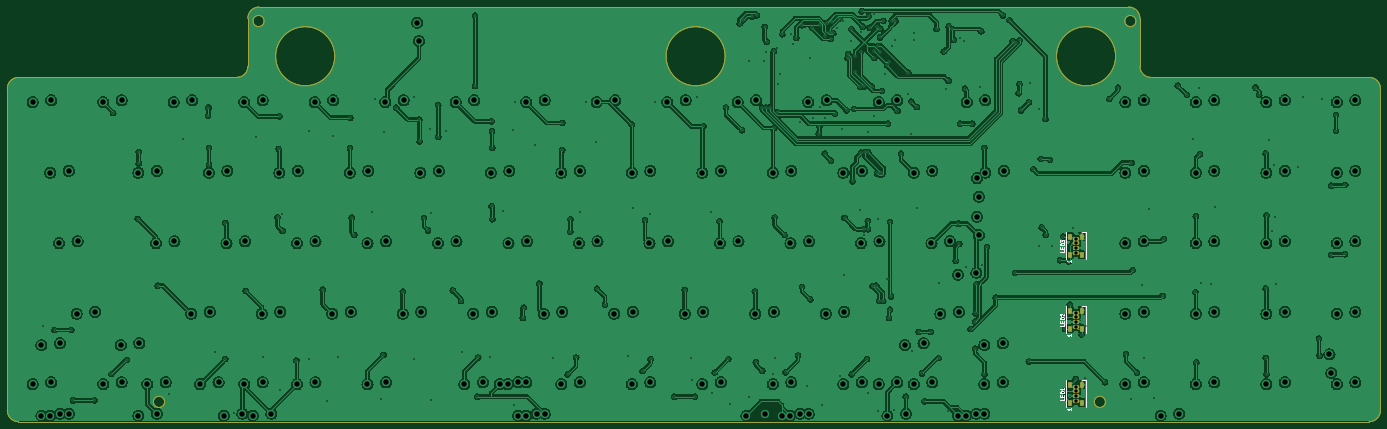
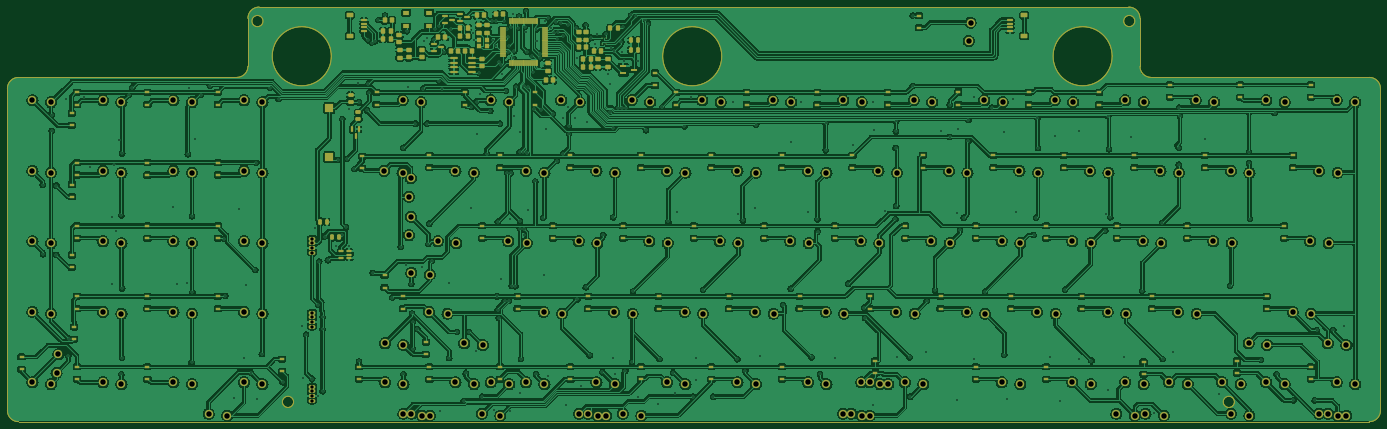
Circuit board: 8 layer files. Board 371.0 x 112.0 mm.
- bottom_copper: m0116-B_Cu.gbr (1674692 bytes)
- bottom_mask: m0116-B_Mask.gbr (26406 bytes)
- outline: m0116-Edge_Cuts.gbr (2269 bytes)
- top_copper: m0116-F_Cu.gbr (1122766 bytes)
- top_mask: m0116-F_Mask.gbr (3168 bytes)
- top_silk: m0116-F_Silkscreen.gbr (8733 bytes)
- drill: m0116-NPTH.drl (327 bytes)
- drill: m0116-PTH.drl (10303 bytes)

=== bottom_copper: m0116-B_Cu.gbr (1674692 bytes, source omitted) ===
=== bottom_mask: m0116-B_Mask.gbr (26406 bytes, source omitted) ===
=== outline: m0116-Edge_Cuts.gbr ===
%TF.GenerationSoftware,KiCad,Pcbnew,(6.99.0-5337-gc57e6db79a-dirty)*%
%TF.CreationDate,2023-01-28T12:16:52-05:00*%
%TF.ProjectId,m0116,6d303131-362e-46b6-9963-61645f706362,rev?*%
%TF.SameCoordinates,Original*%
%TF.FileFunction,Profile,NP*%
%FSLAX46Y46*%
G04 Gerber Fmt 4.6, Leading zero omitted, Abs format (unit mm)*
G04 Created by KiCad (PCBNEW (6.99.0-5337-gc57e6db79a-dirty)) date 2023-01-28 12:16:52*
%MOMM*%
%LPD*%
G01*
G04 APERTURE LIST*
%TA.AperFunction,Profile*%
%ADD10C,0.150000*%
%TD*%
%TA.AperFunction,Profile*%
%ADD11C,0.050000*%
%TD*%
%TA.AperFunction,Profile*%
%ADD12C,0.200000*%
%TD*%
G04 APERTURE END LIST*
D10*
X372000000Y-131000000D02*
G75*
G03*
X375000000Y-128000000I0J3000000D01*
G01*
X4000000Y-128000000D02*
G75*
G03*
X7000000Y-131000000I3000000J0D01*
G01*
D11*
X7000000Y-131000000D02*
X372000000Y-131000000D01*
X375000000Y-128000000D02*
X375000000Y-41000000D01*
X4000000Y-41000000D02*
X4000000Y-128000000D01*
X307000000Y-19000000D02*
X72000000Y-19000000D01*
D12*
X303470000Y-32265000D02*
G75*
G03*
X303470000Y-32265000I-8000000J0D01*
G01*
X73394000Y-22755000D02*
G75*
G03*
X73394000Y-22755000I-1524000J0D01*
G01*
X308969000Y-22765000D02*
G75*
G03*
X308969000Y-22765000I-1524000J0D01*
G01*
D11*
X69000000Y-22000000D02*
X69000000Y-35000000D01*
D10*
X72000000Y-19000000D02*
G75*
G03*
X69000000Y-22000000I0J-3000000D01*
G01*
D11*
X372000000Y-38000000D02*
X313000000Y-38000000D01*
D12*
X46494000Y-125665000D02*
G75*
G03*
X46494000Y-125665000I-1524000J0D01*
G01*
X300719000Y-125665000D02*
G75*
G03*
X300719000Y-125665000I-1524000J0D01*
G01*
D10*
X66000000Y-38000000D02*
G75*
G03*
X69000000Y-35000000I0J3000000D01*
G01*
X375000000Y-41000000D02*
G75*
G03*
X372000000Y-38000000I-3000000J0D01*
G01*
X7000000Y-38000000D02*
G75*
G03*
X4000000Y-41000000I0J-3000000D01*
G01*
D12*
X197970000Y-32265000D02*
G75*
G03*
X197970000Y-32265000I-8000000J0D01*
G01*
D11*
X66000000Y-38000000D02*
X7000000Y-38000000D01*
D10*
X310000000Y-35000000D02*
G75*
G03*
X313000000Y-38000000I3000000J0D01*
G01*
D12*
X92470000Y-32265000D02*
G75*
G03*
X92470000Y-32265000I-8000000J0D01*
G01*
D10*
X310000000Y-22000000D02*
G75*
G03*
X307000000Y-19000000I-3000000J0D01*
G01*
D11*
X310000000Y-35000000D02*
X310000000Y-22000000D01*
X250550000Y-131000000D02*
X250550000Y-131000000D01*
M02*

=== top_copper: m0116-F_Cu.gbr (1122766 bytes, source omitted) ===
=== top_mask: m0116-F_Mask.gbr ===
%TF.GenerationSoftware,KiCad,Pcbnew,(6.99.0-5337-gc57e6db79a-dirty)*%
%TF.CreationDate,2023-01-28T12:16:52-05:00*%
%TF.ProjectId,m0116,6d303131-362e-46b6-9963-61645f706362,rev?*%
%TF.SameCoordinates,Original*%
%TF.FileFunction,Soldermask,Top*%
%TF.FilePolarity,Negative*%
%FSLAX46Y46*%
G04 Gerber Fmt 4.6, Leading zero omitted, Abs format (unit mm)*
G04 Created by KiCad (PCBNEW (6.99.0-5337-gc57e6db79a-dirty)) date 2023-01-28 12:16:52*
%MOMM*%
%LPD*%
G01*
G04 APERTURE LIST*
%ADD10R,1.000000X1.500000*%
%ADD11O,1.800000X1.070000*%
%ADD12R,1.800000X1.070000*%
%TA.AperFunction,Profile*%
%ADD13C,0.150000*%
%TD*%
%TA.AperFunction,Profile*%
%ADD14C,0.050000*%
%TD*%
%TA.AperFunction,Profile*%
%ADD15C,0.200000*%
%TD*%
G04 APERTURE END LIST*
D10*
%TO.C,LED1*%
X291089999Y-125889999D03*
D11*
X292689999Y-122804999D03*
D10*
X294289999Y-125889999D03*
D11*
X292689999Y-125344999D03*
D12*
X292689999Y-124074999D03*
D10*
X294289999Y-120989999D03*
D11*
X292689999Y-121534999D03*
D10*
X291089999Y-120989999D03*
%TD*%
%TO.C,LED2*%
X291089999Y-105889999D03*
D11*
X292689999Y-102804999D03*
D10*
X294289999Y-105889999D03*
D11*
X292689999Y-105344999D03*
D12*
X292689999Y-104074999D03*
D10*
X294289999Y-100989999D03*
D11*
X292689999Y-101534999D03*
D10*
X291089999Y-100989999D03*
%TD*%
%TO.C,LED3*%
X291089999Y-85889999D03*
D11*
X292689999Y-82804999D03*
D10*
X294289999Y-85889999D03*
D11*
X292689999Y-85344999D03*
D12*
X292689999Y-84074999D03*
D10*
X294289999Y-80989999D03*
D11*
X292689999Y-81534999D03*
D10*
X291089999Y-80989999D03*
%TD*%
D13*
X372000000Y-131000000D02*
G75*
G03*
X375000000Y-128000000I0J3000000D01*
G01*
X4000000Y-128000000D02*
G75*
G03*
X7000000Y-131000000I3000000J0D01*
G01*
D14*
X7000000Y-131000000D02*
X372000000Y-131000000D01*
X375000000Y-128000000D02*
X375000000Y-41000000D01*
X4000000Y-41000000D02*
X4000000Y-128000000D01*
X307000000Y-19000000D02*
X72000000Y-19000000D01*
D15*
X303470000Y-32265000D02*
G75*
G03*
X303470000Y-32265000I-8000000J0D01*
G01*
X73394000Y-22755000D02*
G75*
G03*
X73394000Y-22755000I-1524000J0D01*
G01*
X308969000Y-22765000D02*
G75*
G03*
X308969000Y-22765000I-1524000J0D01*
G01*
D14*
X69000000Y-22000000D02*
X69000000Y-35000000D01*
D13*
X72000000Y-19000000D02*
G75*
G03*
X69000000Y-22000000I0J-3000000D01*
G01*
D14*
X372000000Y-38000000D02*
X313000000Y-38000000D01*
D15*
X46494000Y-125665000D02*
G75*
G03*
X46494000Y-125665000I-1524000J0D01*
G01*
X300719000Y-125665000D02*
G75*
G03*
X300719000Y-125665000I-1524000J0D01*
G01*
D13*
X66000000Y-38000000D02*
G75*
G03*
X69000000Y-35000000I0J3000000D01*
G01*
X375000000Y-41000000D02*
G75*
G03*
X372000000Y-38000000I-3000000J0D01*
G01*
X7000000Y-38000000D02*
G75*
G03*
X4000000Y-41000000I0J-3000000D01*
G01*
D15*
X197970000Y-32265000D02*
G75*
G03*
X197970000Y-32265000I-8000000J0D01*
G01*
D14*
X66000000Y-38000000D02*
X7000000Y-38000000D01*
D13*
X310000000Y-35000000D02*
G75*
G03*
X313000000Y-38000000I3000000J0D01*
G01*
D15*
X92470000Y-32265000D02*
G75*
G03*
X92470000Y-32265000I-8000000J0D01*
G01*
D13*
X310000000Y-22000000D02*
G75*
G03*
X307000000Y-19000000I-3000000J0D01*
G01*
D14*
X310000000Y-35000000D02*
X310000000Y-22000000D01*
X250550000Y-131000000D02*
X250550000Y-131000000D01*
M02*

=== top_silk: m0116-F_Silkscreen.gbr (8733 bytes, source omitted) ===
=== drill: m0116-NPTH.drl ===
M48
; DRILL file {KiCad (6.99.0-5337-gc57e6db79a-dirty)} date Sat 28 Jan 2023 12:16:44 PM EST
; FORMAT={-:-/ absolute / inch / decimal}
; #@! TF.CreationDate,2023-01-28T12:16:44-05:00
; #@! TF.GenerationSoftware,Kicad,Pcbnew,(6.99.0-5337-gc57e6db79a-dirty)
; #@! TF.FileFunction,NonPlated,1,2,NPTH
FMAT,2
INCH
%
G90
G05
T0
M30

=== drill: m0116-PTH.drl (10303 bytes, source omitted) ===
